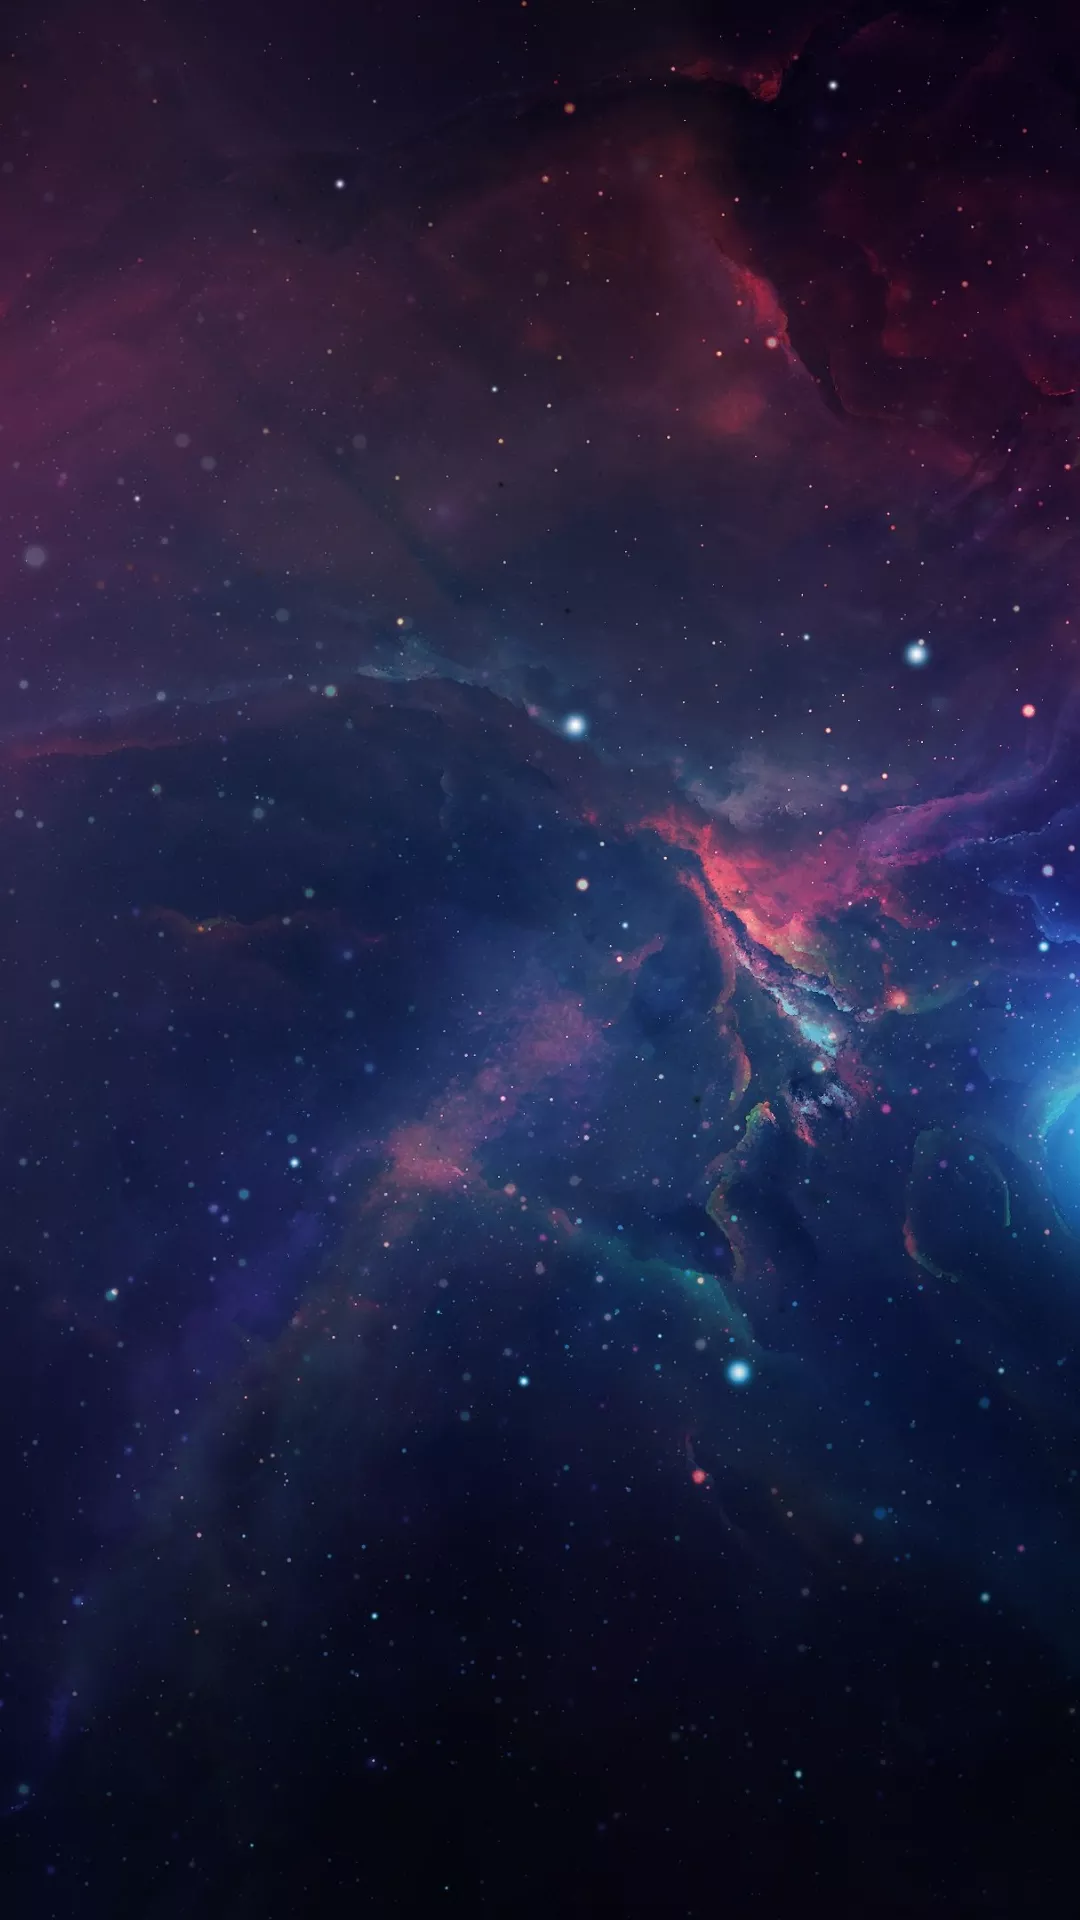

The Android layout XML behind this screen, and the referenced resources:
<!-- AndroidManifest.xml: application theme Theme.Puzzle15 -->
<!-- res/layout/activity_result_game.xml -->
<?xml version="1.0" encoding="utf-8"?>
<LinearLayout xmlns:android="http://schemas.android.com/apk/res/android"
    xmlns:tools="http://schemas.android.com/tools"
    android:id="@+id/content"
    android:layout_width="match_parent"
    android:layout_height="match_parent"
    android:background="@drawable/main_bac"
    android:orientation="vertical"
    tools:context=".ui.ResultGame">

    <ScrollView
        android:layout_width="match_parent"
        android:layout_height="match_parent">

        <LinearLayout
            android:id="@+id/resault_view"
            android:layout_width="match_parent"
            android:layout_height="wrap_content"
            android:orientation="horizontal">

        </LinearLayout>


    </ScrollView>


</LinearLayout>
<!-- resources referenced by this layout -->
<resources>
  <!-- drawable main_bac: webp bitmap (drawable, 60484 bytes) -->
  <style name="Theme.Puzzle15" parent="Theme.AppCompat.Light.NoActionBar">
          
          <item name="colorPrimary">@color/purple_500</item>
          <item name="colorPrimaryVariant">#000</item>
          <item name="colorOnPrimary">@color/white</item>
          
          <item name="colorSecondary">@color/teal_200</item>
          <item name="colorSecondaryVariant">@color/teal_700</item>
          <item name="colorOnSecondary">@color/black</item>
          
          <item name="android:statusBarColor" tools:targetApi="l">?attr/colorPrimaryVariant</item>
          
      </style>
  <!-- not gathered from this repository: default colours our renderer supplied (Android Studio template values) -->
  <color name="purple_500">#FF6200EE</color>
  <color name="teal_200">#FF03DAC5</color>
  <color name="teal_700">#FF018786</color>
  <color name="black">#FF000000</color>
  <color name="white">#FFFFFFFF</color>
</resources>
